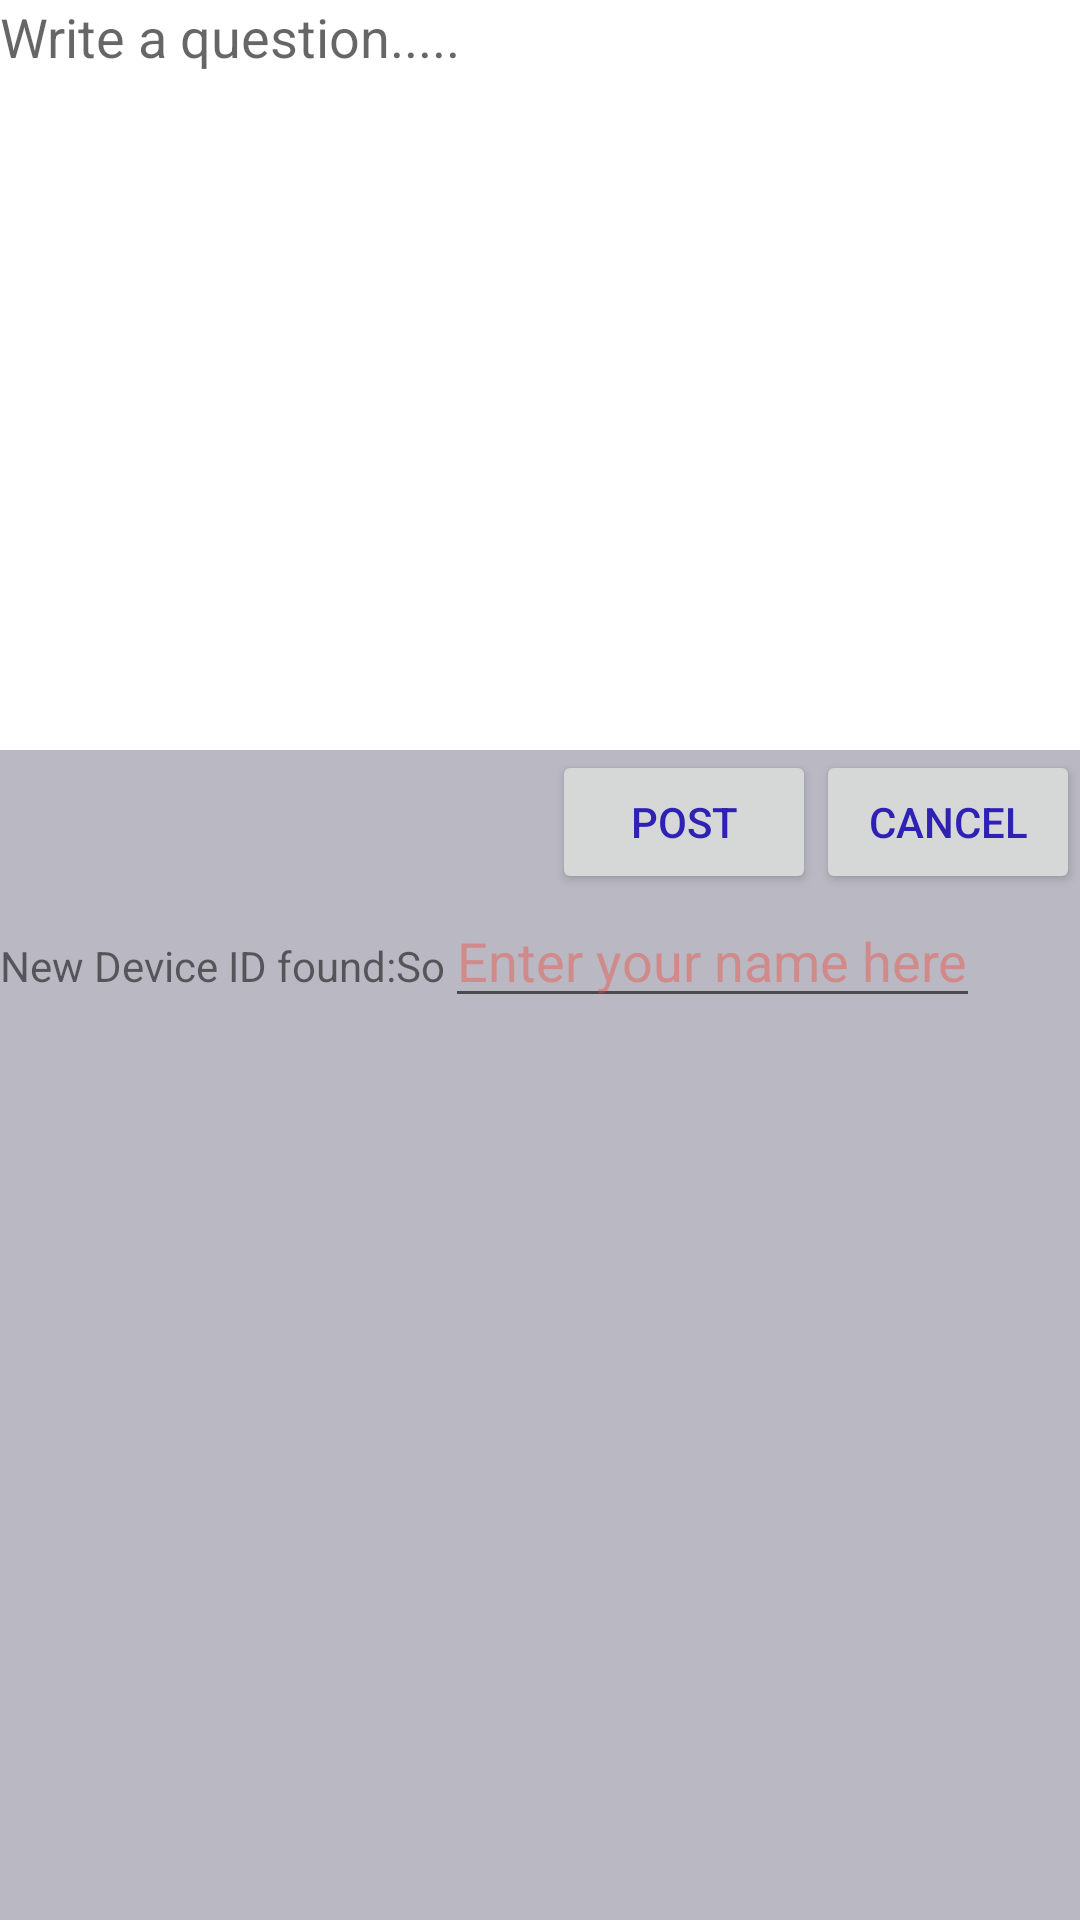

Reconstruct the res/layout file that produces this screen, plus the resources it refers to.
<!-- AndroidManifest.xml: application theme AppTheme -->
<!-- res/layout/activity_new_question.xml -->
<?xml version="1.0" encoding="utf-8"?>
<LinearLayout xmlns:android="http://schemas.android.com/apk/res/android"
    android:background="#56342F4B"
    xmlns:app="http://schemas.android.com/apk/res-auto"
    xmlns:tools="http://schemas.android.com/tools"
    android:layout_width="match_parent"
    android:layout_height="match_parent"
    tools:context=".NewQuestion"
    android:orientation="vertical">
    <EditText
        android:id="@+id/quest"
        android:background="#fff"
        android:layout_width="match_parent"
        android:hint="Write a question....."
        android:gravity="top"
        android:layout_height="250dp"
        />
   <LinearLayout
       android:layout_gravity="right"
       android:layout_width="wrap_content"
       android:layout_height="wrap_content"
       android:orientation="horizontal">
       <Button
           android:onClick="onpress"
           android:textColor="@color/colorPrimaryDark"
           android:id="@+id/post"
           android:layout_width="wrap_content"
           android:layout_height="wrap_content"
           android:text="Post"/>
       <Button
           android:onClick="onpress"
           android:textColor="@color/colorPrimaryDark"
           android:id="@+id/cancel"
           android:layout_width="wrap_content"
           android:layout_height="wrap_content"
           android:text="Cancel"/>
   </LinearLayout>
    <LinearLayout
        android:layout_width="wrap_content"
        android:layout_height="wrap_content"
        android:orientation="horizontal">
        <TextView
            android:id="@+id/devicenotfound"
            android:layout_width="wrap_content"
            android:layout_height="wrap_content"
            android:text="New Device ID found:So"/>
        <EditText
            android:id="@+id/name"
            android:textColorHint="#65F44336"
            android:layout_width="wrap_content"
            android:layout_height="wrap_content"
            android:hint="Enter your name here"/>

    </LinearLayout>

    <ProgressBar
        android:visibility="gone"
        android:layout_gravity="center"
        android:id="@+id/pbar"
        style="?android:attr/progressBarStyleLarge"
        android:layout_width="wrap_content"
        android:layout_height="wrap_content">
    </ProgressBar>

</LinearLayout>
<!-- resources referenced by this layout -->
<resources>
  <color name="colorPrimaryDark">#2E21B3</color>
</resources>
